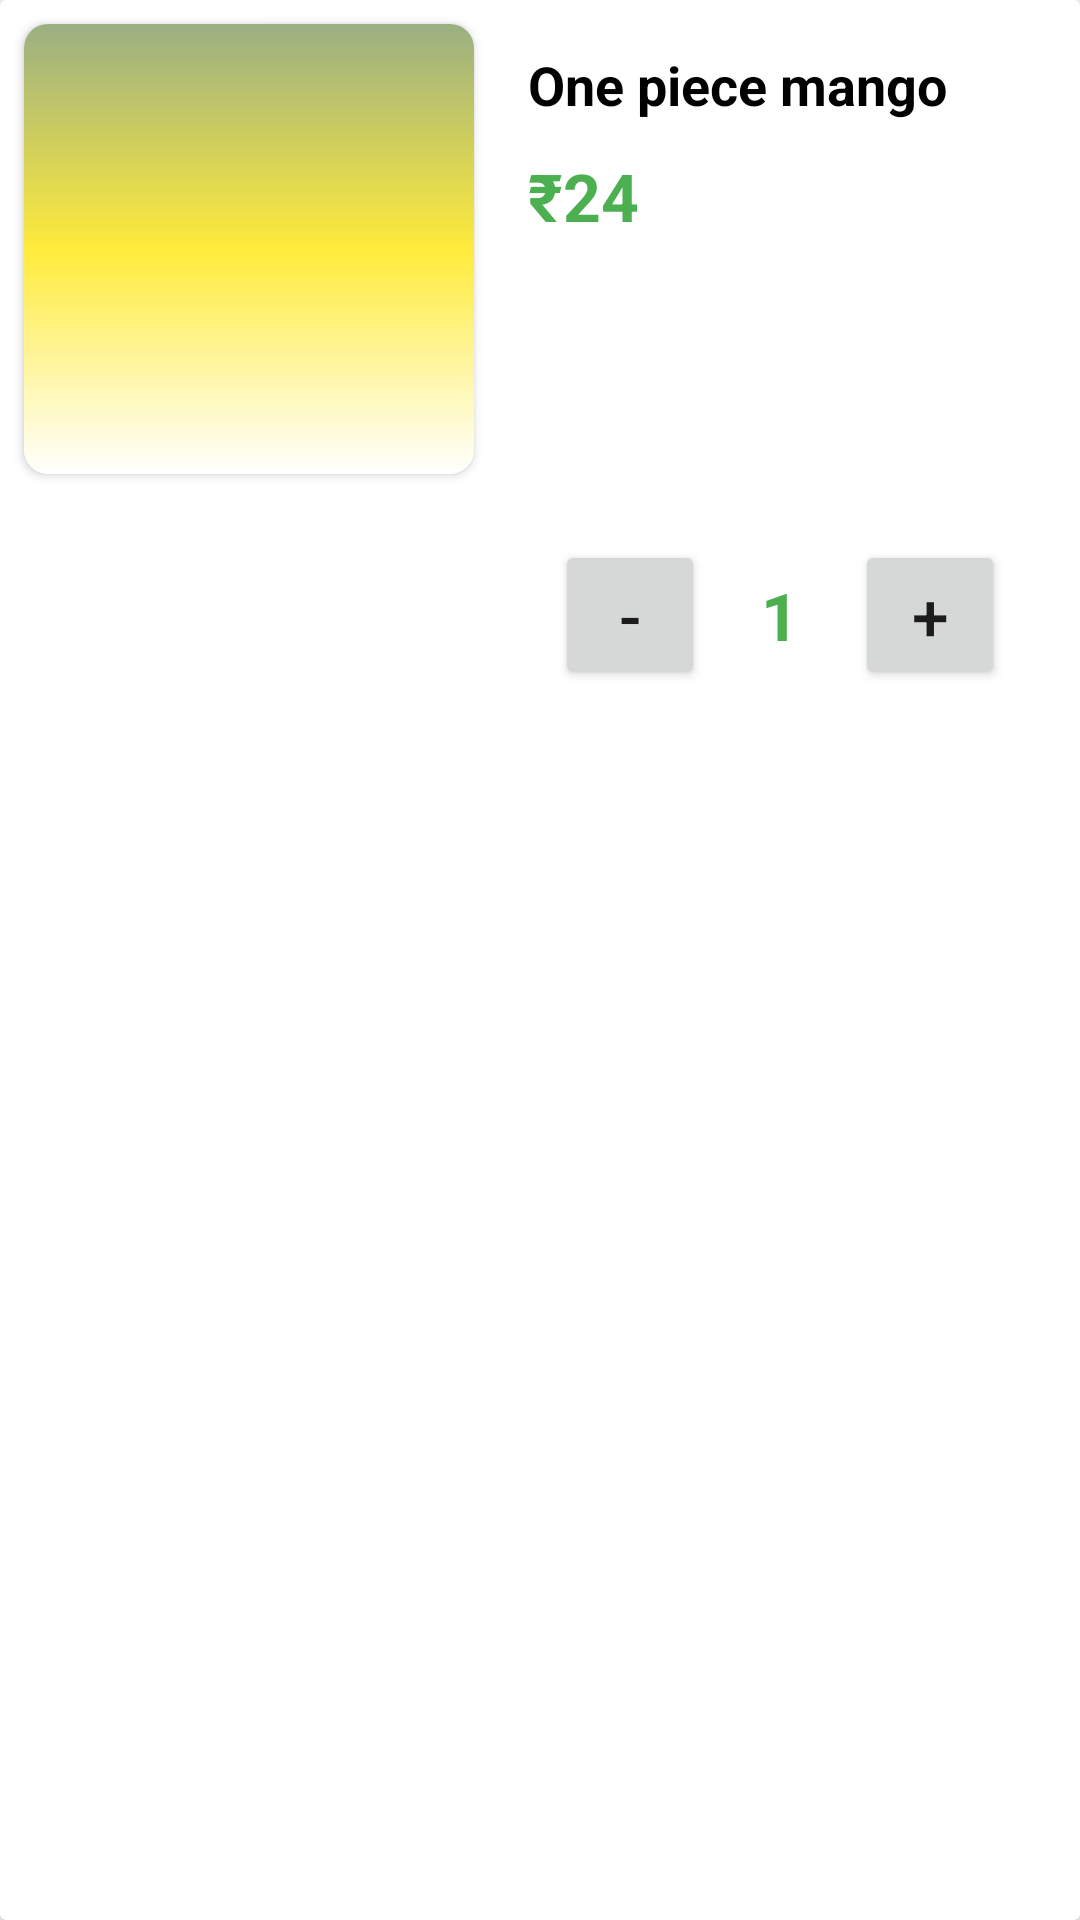

The Android layout XML behind this screen, and the referenced resources:
<!-- AndroidManifest.xml: application theme Theme.EcomAdminPhp -->
<!-- res/layout/cart_item_layout.xml -->
<?xml version="1.0" encoding="utf-8"?>
<androidx.cardview.widget.CardView xmlns:android="http://schemas.android.com/apk/res/android"
    android:layout_width="match_parent"
    android:layout_height="230dp"
    android:id="@+id/card"
    xmlns:app="http://schemas.android.com/apk/res-auto">
    <RelativeLayout
        android:layout_width="match_parent"
        android:layout_height="230dp">

        <androidx.cardview.widget.CardView
            android:layout_width="150dp"
            app:cardCornerRadius="8dp"
            android:layout_margin="8dp"
            android:layout_height="150dp">

            <ImageView
                android:id="@+id/proImage"
                android:background="@drawable/product_gradient1"
                android:layout_width="150dp"
                android:layout_height="150dp"
                android:padding="8dp"
                android:src="@drawable/static_image" />

        </androidx.cardview.widget.CardView>


        <androidx.appcompat.widget.AppCompatButton
            android:id="@+id/remove_from_cart_btn"
            android:layout_width="150dp"
            android:layout_height="45dp"
            android:layout_alignParentBottom="true"
            android:layout_marginStart="4dp"
            android:layout_marginTop="4dp"
            android:layout_marginEnd="4dp"
            android:layout_marginBottom="4dp"
            android:background="@drawable/btn_border1"
            android:text="Remove"
            android:textColor="@color/white" />


        <LinearLayout
            android:layout_width="200dp"
            android:layout_height="200dp"
            android:layout_alignParentRight="true"
            android:orientation="vertical">

            <TextView
                android:id="@+id/proName"
                android:layout_width="wrap_content"
                android:layout_height="wrap_content"
                android:textColor="@color/black"
                android:layout_marginStart="16dp"
                android:layout_marginTop="16dp"
                android:text="One piece mango"
                android:textSize="18sp"
                android:textStyle="bold">

            </TextView>

            <TextView
                android:id="@+id/proPrice"
                android:layout_width="200dp"
                android:layout_height="50dp"
                android:layout_alignParentBottom="true"
                android:gravity="center_vertical"
                android:paddingLeft="16dp"
                android:text="₹24"
                android:textColor="@color/green"
                android:textSize="22sp"
                android:textStyle="bold">

            </TextView>

            <TextView
                android:id="@+id/proStock"
                android:layout_width="200dp"
                android:layout_height="wrap_content"
                android:visibility="gone"
                android:layout_alignParentBottom="true"
                android:gravity="center_vertical"
                android:paddingStart="16dp"
                android:paddingEnd="8dp"
                android:text="Out of stock"
                android:textColor="#FF0000"
                android:textSize="12sp"/>


        </LinearLayout>

        <LinearLayout
            android:layout_width="200dp"
            android:layout_height="50dp"
            android:layout_alignParentBottom="true"
            android:layout_alignParentRight="true"
            android:gravity="center"
            android:orientation="horizontal">

            <androidx.appcompat.widget.AppCompatButton
                android:id="@+id/decBtn"
                android:layout_width="50dp"
                android:layout_height="50dp"
                android:text="-"
                android:textSize="22sp" />


            <TextView
                android:id="@+id/quantity"
                android:layout_width="50dp"
                android:layout_height="50dp"
                android:gravity="center"
                android:text="1"
                android:textColor="@color/green"
                android:textSize="22sp"
                android:textStyle="bold" />


            <androidx.appcompat.widget.AppCompatButton
                android:id="@+id/incBtn"
                android:layout_width="50dp"
                android:layout_height="50dp"
                android:text="+"
                android:textSize="22sp" />


        </LinearLayout>


    </RelativeLayout>

</androidx.cardview.widget.CardView>
<!-- resources referenced by this layout -->
<resources>
  <color name="black">#FF000000</color>
  <color name="green">#4CAF50</color>
  <color name="white">#FFFFFFFF</color>
  <!-- drawable product_gradient1 (drawable) -->
  <?xml version="1.0" encoding="utf-8"?>
  <shape xmlns:android="http://schemas.android.com/apk/res/android"
      android:shape="rectangle">
  
      <solid android:color="@color/black"/>
  
  
      <gradient android:startColor="@color/white"
          android:centerColor="#FFEB3B"
          android:angle="90"
          android:endColor="#9AAF82"/>
  
  </shape>
  <style name="Theme.EcomAdminPhp" parent="Theme.MaterialComponents.DayNight.DarkActionBar">
          
          <item name="colorPrimary">#4CAF50</item>
          <item name="colorPrimaryVariant">#4CAF50</item>
          <item name="colorOnPrimary">@color/white</item>
          
          <item name="colorSecondary">@color/teal_200</item>
          <item name="colorSecondaryVariant">@color/teal_700</item>
          <item name="colorOnSecondary">@color/black</item>
          
          <item name="android:statusBarColor" tools:targetApi="l">?attr/colorPrimaryVariant</item>
          
      </style>
  <color name="teal_200">#FF03DAC5</color>
  <color name="teal_700">#FF018786</color>
</resources>
